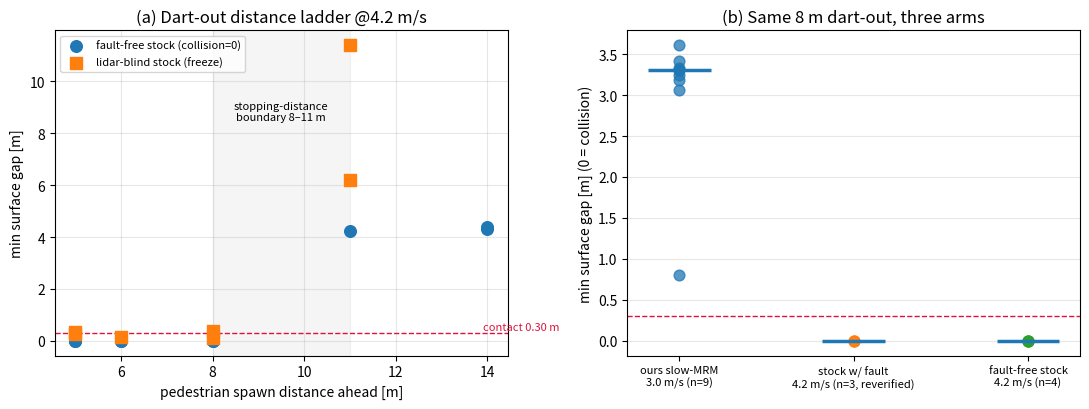

The script that saved this image: (Note: this script raises an exception after producing the figure.)
#!/usr/bin/env python3
"""그림 2종: (a) 거리 사다리 곡선 (무고장/실명 순정), (b) 8m 경계 3팔 간격 비교."""
import matplotlib
matplotlib.use("Agg")
import matplotlib.pyplot as plt

# (a) 사다리: 스폰거리 vs 최소간격 (충돌=0 처리), 무고장 vs 실명
nf_d   = [14,14,11, 8, 8, 6, 6, 5, 5]
nf_g   = [4.4,4.3,4.25, 0,0, 0,0, 0,0]          # 충돌은 0
lso_d  = [11,11, 8, 8, 6, 5, 5]
lso_g  = [11.4,6.2,0.11,0.38,0.14,0.32,0.27]
fig, ax = plt.subplots(1, 2, figsize=(11,4.2))
ax[0].scatter(nf_d, nf_g, s=70, marker="o", label="fault-free stock (collision=0)", zorder=3)
ax[0].scatter(lso_d, lso_g, s=70, marker="s", label="lidar-blind stock (freeze)", zorder=3)
ax[0].axhline(0.30, ls="--", lw=1, c="crimson"); ax[0].text(13.9,0.4,"contact 0.30 m",c="crimson",fontsize=8)
ax[0].axvspan(8,11,alpha=0.08,color="gray")
ax[0].text(9.5,8.5,"stopping-distance\nboundary 8–11 m",ha="center",fontsize=8)
ax[0].set_xlabel("pedestrian spawn distance ahead [m]"); ax[0].set_ylabel("min surface gap [m]")
ax[0].set_title("(a) Dart-out distance ladder @4.2 m/s"); ax[0].legend(fontsize=8); ax[0].grid(alpha=0.3)
# (b) 8m 경계 3팔
arms = {"ours slow-MRM\n3.0 m/s (n=9)": [3.42,3.61,3.31,3.25,3.31,3.06,0.80,3.19,3.33],
        "stock w/ fault\n4.2 m/s (n=3, reverified)": [0,0,0],
        "fault-free stock\n4.2 m/s (n=4)": [0,0,0,0]}
for i,(k,v) in enumerate(arms.items()):
    ax[1].scatter([i]*len(v), v, s=60, alpha=0.75, zorder=3)
    ax[1].hlines(sorted(v)[len(v)//2], i-0.18, i+0.18, lw=2.5, zorder=4)
ax[1].axhline(0.30, ls="--", lw=1, c="crimson")
ax[1].set_xticks(range(3)); ax[1].set_xticklabels(arms.keys(), fontsize=8)
ax[1].set_ylabel("min surface gap [m] (0 = collision)")
ax[1].set_title("(b) Same 8 m dart-out, three arms"); ax[1].grid(alpha=0.3, axis="y")
plt.tight_layout()
out="/home/taewook/autoware_carla_leaderboard/experiments/results/fig_ladder_boundary.png"
plt.savefig(out, dpi=160); print(out)
